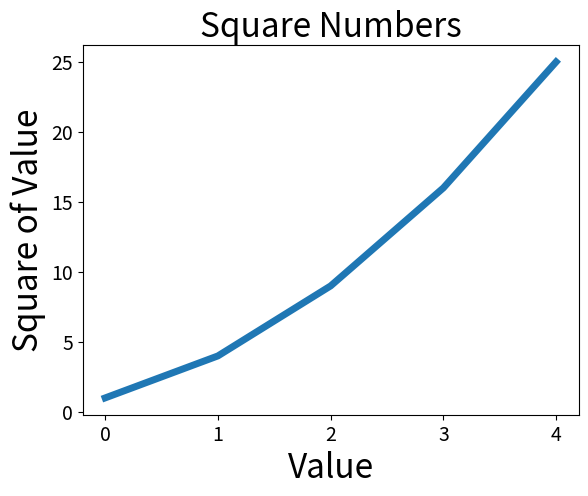

The script that saved this image:
# data visualization
import matplotlib.pyplot as plt

squares = [1, 4, 9, 16, 25]
plt.plot(squares, linewidth=5)

# 设置图表标题 并给坐标轴加上标签

# 标题
plt.title("Square Numbers", fontsize=24)
# X轴标签
plt.xlabel("Value", fontsize=24)
# Y轴标签
plt.ylabel("Square of Value", fontsize=24)

# 设置坐标轴上的字体大小 axis='both' 即X Y两轴同时生效
plt.tick_params(axis='both', labelsize=14)

# 显示图表
plt.show()

"""
plot(list):绘制图形的方法
show(): 打开matplotlib查看器 显示 plot() 绘制的图形
"""